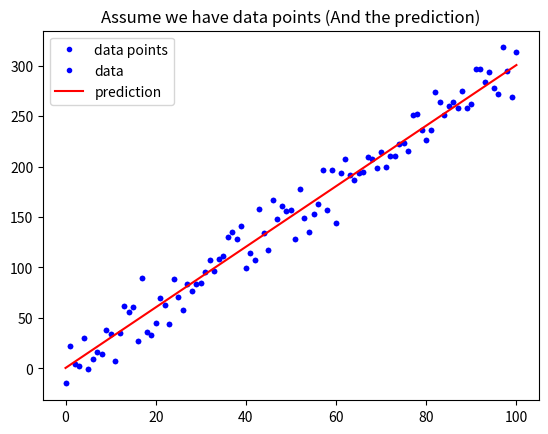

Recreate this plot in Python. (Note: this script raises an exception after producing the figure.)
# 載入基礎套件與代稱
import numpy as np
import matplotlib.pyplot as plt

def mean_absolute_error(y, yp):
    """
    計算 MAE
    Args:
        - y: 實際值
        - yp: 預測值
    Return:
        - mae: MAE
    """
    mae = MAE = sum(abs(y - yp)) / len(y)
    return mae

# 定義 mean_squared_error 這個函數, 計算並傳回 MSE
def mean_squared_error():
    """
    計算 MSE
    Args:
        - y: 實際值
        - yp: 預測值
    Return:
        - mse: MSE
    """
    base = y - yp
    mse = MSE = sum(pow(base, 2)) / len(y)
    return mse

# 與範例相同, 不另外解說
w = 3
b = 0.5
x_lin = np.linspace(0, 100, 101)
y = (x_lin + np.random.randn(101) * 5) * w + b

plt.plot(x_lin, y, 'b.', label = 'data points')
plt.title("Assume we have data points")
plt.legend(loc = 2)
plt.show()

# 與範例相同, 不另外解說
y_hat = x_lin * w + b
plt.plot(x_lin, y, 'b.', label = 'data')
plt.plot(x_lin, y_hat, 'r-', label = 'prediction')
plt.title("Assume we have data points (And the prediction)")
plt.legend(loc = 2)
plt.show()

# 執行 Function, 確認有沒有正常執行
MSE = mean_squared_error(y, y_hat)
MAE = mean_absolute_error(y, y_hat)
print("The Mean squared error is %.3f" % (MSE))
print("The Mean absolute error is %.3f" % (MAE))